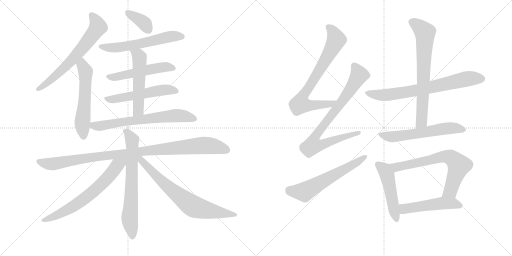
t = 0.00 s
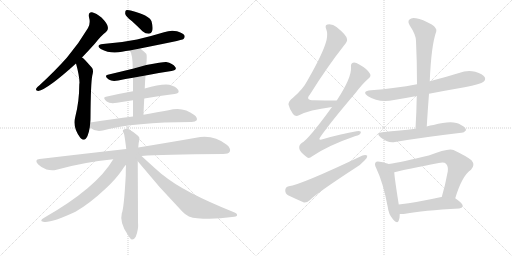
t = 3.23 s
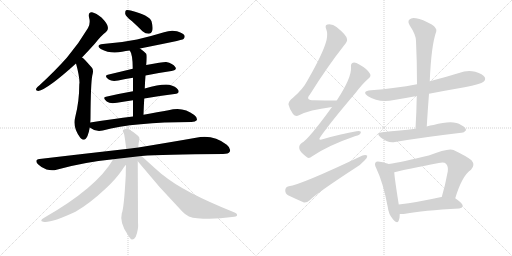
t = 6.46 s
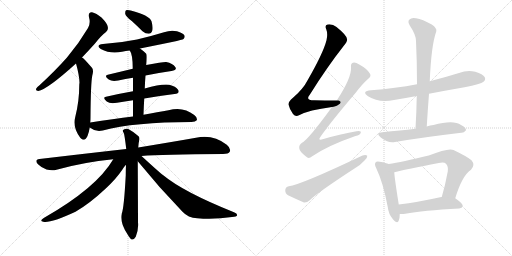
t = 9.68 s
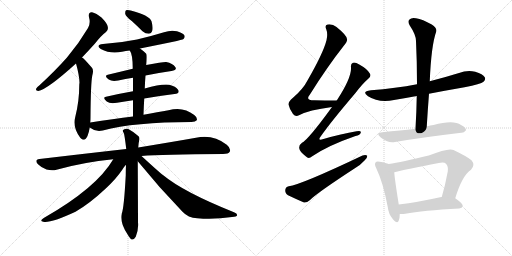
t = 12.91 s
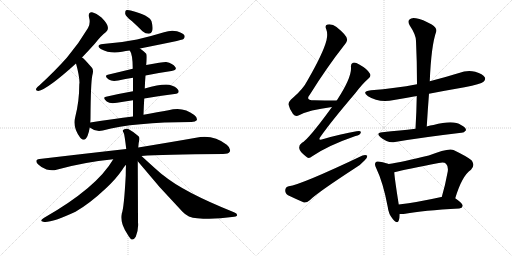
t = 16.14 s

The animated SVG that drew these frames (rendered in a browser with its animation timeline set to each time). Animation: 21 CSS @keyframes rules; one cycle of 16.14 s.

<svg version="1.1" viewBox="0 0 2048 1024" xmlns="http://www.w3.org/2000/svg">
  <g stroke="lightgray" stroke-dasharray="1,1" stroke-width="1" transform="scale(4, 4)">
    <line x1="0" y1="0" x2="256" y2="256"></line>
    <line x1="256" y1="0" x2="0" y2="256"></line>
    <line x1="128" y1="0" x2="128" y2="256"></line>
    <line x1="0" y1="128" x2="256" y2="128"></line>
    <line x1="256" y1="0" x2="512" y2="256"></line>
    <line x1="512" y1="0" x2="256" y2="256"></line>
    <line x1="384" y1="0" x2="384" y2="256"></line>
    <line x1="256" y1="128" x2="512" y2="128"></line>
  </g>
<g transform="scale(1, -1) translate(0, -850)">
   <style type="text/css">
    @keyframes keyframes0 {
      from {
       stroke: black;
       stroke-dashoffset: 655;
       stroke-width: 128;
       }
       68% {
       animation-timing-function: step-end;
       stroke: black;
       stroke-dashoffset: 0;
       stroke-width: 128;
       }
       to {
       stroke: black;
       stroke-width: 1024;
       }
       }
       #make-me-a-hanzi-animation-0 {
         animation: keyframes0 0.783040s both;
         animation-delay: 0.000000s;
         animation-timing-function: linear;
       }
    @keyframes keyframes1 {
      from {
       stroke: black;
       stroke-dashoffset: 563;
       stroke-width: 128;
       }
       65% {
       animation-timing-function: step-end;
       stroke: black;
       stroke-dashoffset: 0;
       stroke-width: 128;
       }
       to {
       stroke: black;
       stroke-width: 1024;
       }
       }
       #make-me-a-hanzi-animation-1 {
         animation: keyframes1 0.708171s both;
         animation-delay: 0.783040s;
         animation-timing-function: linear;
       }
    @keyframes keyframes2 {
      from {
       stroke: black;
       stroke-dashoffset: 369;
       stroke-width: 128;
       }
       55% {
       animation-timing-function: step-end;
       stroke: black;
       stroke-dashoffset: 0;
       stroke-width: 128;
       }
       to {
       stroke: black;
       stroke-width: 1024;
       }
       }
       #make-me-a-hanzi-animation-2 {
         animation: keyframes2 0.550293s both;
         animation-delay: 1.491211s;
         animation-timing-function: linear;
       }
    @keyframes keyframes3 {
      from {
       stroke: black;
       stroke-dashoffset: 585;
       stroke-width: 128;
       }
       66% {
       animation-timing-function: step-end;
       stroke: black;
       stroke-dashoffset: 0;
       stroke-width: 128;
       }
       to {
       stroke: black;
       stroke-width: 1024;
       }
       }
       #make-me-a-hanzi-animation-3 {
         animation: keyframes3 0.726074s both;
         animation-delay: 2.041504s;
         animation-timing-function: linear;
       }
    @keyframes keyframes4 {
      from {
       stroke: black;
       stroke-dashoffset: 519;
       stroke-width: 128;
       }
       63% {
       animation-timing-function: step-end;
       stroke: black;
       stroke-dashoffset: 0;
       stroke-width: 128;
       }
       to {
       stroke: black;
       stroke-width: 1024;
       }
       }
       #make-me-a-hanzi-animation-4 {
         animation: keyframes4 0.672363s both;
         animation-delay: 2.767578s;
         animation-timing-function: linear;
       }
    @keyframes keyframes5 {
      from {
       stroke: black;
       stroke-dashoffset: 537;
       stroke-width: 128;
       }
       64% {
       animation-timing-function: step-end;
       stroke: black;
       stroke-dashoffset: 0;
       stroke-width: 128;
       }
       to {
       stroke: black;
       stroke-width: 1024;
       }
       }
       #make-me-a-hanzi-animation-5 {
         animation: keyframes5 0.687012s both;
         animation-delay: 3.439941s;
         animation-timing-function: linear;
       }
    @keyframes keyframes6 {
      from {
       stroke: black;
       stroke-dashoffset: 533;
       stroke-width: 128;
       }
       63% {
       animation-timing-function: step-end;
       stroke: black;
       stroke-dashoffset: 0;
       stroke-width: 128;
       }
       to {
       stroke: black;
       stroke-width: 1024;
       }
       }
       #make-me-a-hanzi-animation-6 {
         animation: keyframes6 0.683757s both;
         animation-delay: 4.126953s;
         animation-timing-function: linear;
       }
    @keyframes keyframes7 {
      from {
       stroke: black;
       stroke-dashoffset: 672;
       stroke-width: 128;
       }
       69% {
       animation-timing-function: step-end;
       stroke: black;
       stroke-dashoffset: 0;
       stroke-width: 128;
       }
       to {
       stroke: black;
       stroke-width: 1024;
       }
       }
       #make-me-a-hanzi-animation-7 {
         animation: keyframes7 0.796875s both;
         animation-delay: 4.810710s;
         animation-timing-function: linear;
       }
    @keyframes keyframes8 {
      from {
       stroke: black;
       stroke-dashoffset: 1015;
       stroke-width: 128;
       }
       77% {
       animation-timing-function: step-end;
       stroke: black;
       stroke-dashoffset: 0;
       stroke-width: 128;
       }
       to {
       stroke: black;
       stroke-width: 1024;
       }
       }
       #make-me-a-hanzi-animation-8 {
         animation: keyframes8 1.076009s both;
         animation-delay: 5.607585s;
         animation-timing-function: linear;
       }
    @keyframes keyframes9 {
      from {
       stroke: black;
       stroke-dashoffset: 689;
       stroke-width: 128;
       }
       69% {
       animation-timing-function: step-end;
       stroke: black;
       stroke-dashoffset: 0;
       stroke-width: 128;
       }
       to {
       stroke: black;
       stroke-width: 1024;
       }
       }
       #make-me-a-hanzi-animation-9 {
         animation: keyframes9 0.810710s both;
         animation-delay: 6.683594s;
         animation-timing-function: linear;
       }
    @keyframes keyframes10 {
      from {
       stroke: black;
       stroke-dashoffset: 664;
       stroke-width: 128;
       }
       68% {
       animation-timing-function: step-end;
       stroke: black;
       stroke-dashoffset: 0;
       stroke-width: 128;
       }
       to {
       stroke: black;
       stroke-width: 1024;
       }
       }
       #make-me-a-hanzi-animation-10 {
         animation: keyframes10 0.790365s both;
         animation-delay: 7.494303s;
         animation-timing-function: linear;
       }
    @keyframes keyframes11 {
      from {
       stroke: black;
       stroke-dashoffset: 718;
       stroke-width: 128;
       }
       70% {
       animation-timing-function: step-end;
       stroke: black;
       stroke-dashoffset: 0;
       stroke-width: 128;
       }
       to {
       stroke: black;
       stroke-width: 1024;
       }
       }
       #make-me-a-hanzi-animation-11 {
         animation: keyframes11 0.834310s both;
         animation-delay: 8.284668s;
         animation-timing-function: linear;
       }
    @keyframes keyframes12 {
      from {
       stroke: black;
       stroke-dashoffset: 754;
       stroke-width: 128;
       }
       71% {
       animation-timing-function: step-end;
       stroke: black;
       stroke-dashoffset: 0;
       stroke-width: 128;
       }
       to {
       stroke: black;
       stroke-width: 1024;
       }
       }
       #make-me-a-hanzi-animation-12 {
         animation: keyframes12 0.863607s both;
         animation-delay: 9.118978s;
         animation-timing-function: linear;
       }
    @keyframes keyframes13 {
      from {
       stroke: black;
       stroke-dashoffset: 808;
       stroke-width: 128;
       }
       72% {
       animation-timing-function: step-end;
       stroke: black;
       stroke-dashoffset: 0;
       stroke-width: 128;
       }
       to {
       stroke: black;
       stroke-width: 1024;
       }
       }
       #make-me-a-hanzi-animation-13 {
         animation: keyframes13 0.907552s both;
         animation-delay: 9.982585s;
         animation-timing-function: linear;
       }
    @keyframes keyframes14 {
      from {
       stroke: black;
       stroke-dashoffset: 600;
       stroke-width: 128;
       }
       66% {
       animation-timing-function: step-end;
       stroke: black;
       stroke-dashoffset: 0;
       stroke-width: 128;
       }
       to {
       stroke: black;
       stroke-width: 1024;
       }
       }
       #make-me-a-hanzi-animation-14 {
         animation: keyframes14 0.738281s both;
         animation-delay: 10.890137s;
         animation-timing-function: linear;
       }
    @keyframes keyframes15 {
      from {
       stroke: black;
       stroke-dashoffset: 716;
       stroke-width: 128;
       }
       70% {
       animation-timing-function: step-end;
       stroke: black;
       stroke-dashoffset: 0;
       stroke-width: 128;
       }
       to {
       stroke: black;
       stroke-width: 1024;
       }
       }
       #make-me-a-hanzi-animation-15 {
         animation: keyframes15 0.832682s both;
         animation-delay: 11.628418s;
         animation-timing-function: linear;
       }
    @keyframes keyframes16 {
      from {
       stroke: black;
       stroke-dashoffset: 704;
       stroke-width: 128;
       }
       70% {
       animation-timing-function: step-end;
       stroke: black;
       stroke-dashoffset: 0;
       stroke-width: 128;
       }
       to {
       stroke: black;
       stroke-width: 1024;
       }
       }
       #make-me-a-hanzi-animation-16 {
         animation: keyframes16 0.822917s both;
         animation-delay: 12.461100s;
         animation-timing-function: linear;
       }
    @keyframes keyframes17 {
      from {
       stroke: black;
       stroke-dashoffset: 590;
       stroke-width: 128;
       }
       66% {
       animation-timing-function: step-end;
       stroke: black;
       stroke-dashoffset: 0;
       stroke-width: 128;
       }
       to {
       stroke: black;
       stroke-width: 1024;
       }
       }
       #make-me-a-hanzi-animation-17 {
         animation: keyframes17 0.730143s both;
         animation-delay: 13.284017s;
         animation-timing-function: linear;
       }
    @keyframes keyframes18 {
      from {
       stroke: black;
       stroke-dashoffset: 494;
       stroke-width: 128;
       }
       62% {
       animation-timing-function: step-end;
       stroke: black;
       stroke-dashoffset: 0;
       stroke-width: 128;
       }
       to {
       stroke: black;
       stroke-width: 1024;
       }
       }
       #make-me-a-hanzi-animation-18 {
         animation: keyframes18 0.652018s both;
         animation-delay: 14.014160s;
         animation-timing-function: linear;
       }
    @keyframes keyframes19 {
      from {
       stroke: black;
       stroke-dashoffset: 692;
       stroke-width: 128;
       }
       69% {
       animation-timing-function: step-end;
       stroke: black;
       stroke-dashoffset: 0;
       stroke-width: 128;
       }
       to {
       stroke: black;
       stroke-width: 1024;
       }
       }
       #make-me-a-hanzi-animation-19 {
         animation: keyframes19 0.813151s both;
         animation-delay: 14.666178s;
         animation-timing-function: linear;
       }
    @keyframes keyframes20 {
      from {
       stroke: black;
       stroke-dashoffset: 504;
       stroke-width: 128;
       }
       62% {
       animation-timing-function: step-end;
       stroke: black;
       stroke-dashoffset: 0;
       stroke-width: 128;
       }
       to {
       stroke: black;
       stroke-width: 1024;
       }
       }
       #make-me-a-hanzi-animation-20 {
         animation: keyframes20 0.660156s both;
         animation-delay: 15.479329s;
         animation-timing-function: linear;
       }
</style>
<path d="M 328 620 Q 352 645 380 676 Q 404 707 424 722 Q 434 729 431 743 Q 430 755 407 779 Q 385 798 368 801 Q 352 802 356 781 Q 363 757 352 738 Q 316 677 268 620 Q 220 566 158 509 Q 148 502 145 496 Q 141 486 153 486 Q 189 492 304 596 L 328 620 Z" fill="lightgray"></path> 
<path d="M 361 360 Q 362 370 362 381 Q 363 517 369 547 Q 376 571 367 580 Q 351 598 340 610 Q 334 617 328 620 C 304 638 296 625 304 596 Q 317 550 318 519 Q 317 515 317 508 Q 317 445 301 382 Q 289 342 321 299 Q 322 298 324 296 Q 340 283 350 306 Q 356 322 359 340 L 361 360 Z" fill="lightgray"></path> 
<path d="M 527 766 Q 548 747 570 725 Q 582 715 595 715 Q 605 715 609 727 Q 613 740 606 765 Q 597 789 523 808 Q 510 811 504 809 Q 500 805 501 794 Q 504 784 527 766 Z" fill="lightgray"></path> 
<path d="M 560 656 Q 729 689 734 694 Q 741 701 738 708 Q 732 718 708 725 Q 683 731 656 721 Q 604 705 548 692 Q 485 679 412 674 Q 381 670 403 654 Q 442 633 488 643 Q 503 647 519 648 L 560 656 Z" fill="lightgray"></path> 
<path d="M 582 548 Q 637 560 686 566 Q 710 570 701 582 Q 691 597 665 602 Q 653 603 585 590 L 531 575 Q 477 562 431 551 Q 415 547 435 532 Q 448 523 473 528 Q 501 534 532 539 L 582 548 Z" fill="lightgray"></path> 
<path d="M 577 456 Q 641 468 698 474 Q 720 477 713 490 Q 703 505 677 511 Q 644 515 579 496 L 532 485 Q 475 475 424 463 Q 408 460 427 444 Q 440 434 468 439 Q 499 445 532 449 L 577 456 Z" fill="lightgray"></path> 
<path d="M 574 391 Q 575 425 577 456 L 579 496 Q 580 524 582 548 L 585 590 Q 589 629 585 635 Q 572 648 560 656 C 536 674 504 674 519 648 Q 531 633 531 575 L 532 539 Q 532 517 532 485 L 532 449 Q 532 421 532 384 C 532 354 573 361 574 391 Z" fill="lightgray"></path> 
<path d="M 532 384 Q 453 374 361 360 C 335 356 335 356 359 340 Q 383 321 411 328 Q 537 362 766 362 Q 782 362 787 369 Q 791 379 777 390 Q 732 426 674 409 Q 632 402 574 391 L 532 384 Z" fill="lightgray"></path> 
<path d="M 566 226 Q 648 233 892 234 Q 914 234 919 243 Q 925 256 907 271 Q 852 314 784 299 Q 693 283 553 260 L 505 254 Q 345 236 158 214 Q 136 211 152 193 Q 167 178 186 172 Q 208 166 226 171 Q 332 201 453 213 L 566 226 Z" fill="lightgray"></path> 
<path d="M 553 260 Q 554 279 557 289 Q 560 301 553 306 Q 531 325 513 334 Q 503 338 494 331 Q 488 328 495 318 Q 498 312 505 254 L 504 191 Q 503 172 503 149 Q 496 17 487 -4 Q 478 -40 510 -87 Q 520 -105 527 -108 Q 537 -109 543 -97 Q 555 -67 552 -39 Q 552 0 551 205 L 553 260 Z" fill="lightgray"></path> 
<path d="M 453 213 Q 387 99 175 -22 Q 156 -34 173 -37 Q 203 -43 302 3 Q 359 36 423 96 Q 465 135 489 171 Q 496 183 504 191 C 529 221 491 275 453 213 Z" fill="lightgray"></path> 
<path d="M 551 205 Q 636 100 730 3 Q 752 -21 789 -23 Q 856 -29 928 -18 Q 947 -17 948 -12 Q 951 -5 936 1 Q 734 82 653 149 Q 640 158 566 226 C 544 246 532 228 551 205 Z" fill="lightgray"></path> 
<path d="M 1347 448 Q 1298 448 1256 449 Q 1220 449 1239 471 Q 1309 583 1376 668 Q 1391 686 1388 694 Q 1387 709 1346 742 Q 1330 755 1310 752 Q 1298 749 1305 733 Q 1312 715 1306 689 Q 1293 638 1231 530 Q 1212 493 1172 459 Q 1153 444 1154 432 Q 1158 413 1172 394 Q 1182 382 1196 389 Q 1235 410 1328 422 C 1358 426 1377 448 1347 448 Z" fill="lightgray"></path> 
<path d="M 1328 422 Q 1232 290 1208 279 Q 1195 270 1197 257 Q 1198 244 1224 224 Q 1234 212 1249 225 Q 1312 268 1422 306 Q 1441 310 1443 319 Q 1446 329 1426 325 Q 1366 315 1294 294 Q 1267 284 1284 306 Q 1324 363 1421 477 Q 1449 514 1473 535 Q 1486 545 1480 555 Q 1470 574 1437 592 Q 1421 602 1412 599 Q 1402 596 1404 580 Q 1407 540 1347 448 L 1328 422 Z" fill="lightgray"></path> 
<path d="M 1155 105 Q 1142 102 1141 90 Q 1140 77 1152 69 Q 1179 56 1216 40 Q 1228 39 1239 49 Q 1266 77 1421 178 Q 1443 191 1458 208 Q 1470 218 1469 227 Q 1463 233 1450 228 Q 1204 111 1155 105 Z" fill="lightgray"></path> 
<path d="M 1716 475 Q 1783 488 1858 501 Q 1924 514 1934 523 Q 1944 532 1939 541 Q 1932 554 1901 563 Q 1868 570 1836 558 Q 1778 540 1719 525 L 1668 513 Q 1583 497 1484 489 Q 1444 485 1472 465 Q 1515 438 1576 450 Q 1619 457 1667 466 L 1716 475 Z" fill="lightgray"></path> 
<path d="M 1707 344 Q 1711 411 1716 475 L 1719 525 Q 1725 669 1745 724 Q 1749 737 1727 752 Q 1690 773 1664 777 Q 1646 781 1638 772 Q 1629 765 1639 748 Q 1664 711 1664 686 Q 1668 604 1668 513 L 1667 466 Q 1666 403 1662 335 C 1660 305 1705 314 1707 344 Z" fill="lightgray"></path> 
<path d="M 1662 335 Q 1629 331 1599 328 Q 1566 325 1529 321 Q 1501 318 1522 301 Q 1552 276 1580 282 Q 1685 300 1845 319 Q 1855 318 1864 329 Q 1865 339 1844 350 Q 1814 372 1734 350 Q 1721 349 1707 344 L 1662 335 Z" fill="lightgray"></path> 
<path d="M 1555 194 Q 1545 198 1519 203 Q 1506 206 1503 201 Q 1496 194 1505 177 Q 1533 119 1551 22 Q 1554 -6 1571 -26 Q 1590 -48 1595 -32 Q 1599 -22 1599 -6 L 1595 32 Q 1579 132 1577 161 C 1575 187 1575 187 1555 194 Z" fill="lightgray"></path> 
<path d="M 1821 57 Q 1848 147 1884 171 Q 1902 190 1886 209 Q 1868 224 1814 250 Q 1793 259 1715 228 Q 1606 201 1555 194 C 1525 189 1548 154 1577 161 Q 1625 173 1755 198 Q 1776 204 1784 195 Q 1794 185 1791 164 Q 1781 109 1767 62 C 1759 33 1812 28 1821 57 Z" fill="lightgray"></path> 
<path d="M 1599 -6 Q 1609 -7 1621 -5 Q 1690 8 1837 16 Q 1849 17 1851 27 Q 1851 36 1821 57 L 1767 62 Q 1766 62 1765 62 Q 1671 41 1595 32 C 1565 28 1569 -5 1599 -6 Z" fill="lightgray"></path> 
      <clipPath id="make-me-a-hanzi-clip-0">
      <path d="M 328 620 Q 352 645 380 676 Q 404 707 424 722 Q 434 729 431 743 Q 430 755 407 779 Q 385 798 368 801 Q 352 802 356 781 Q 363 757 352 738 Q 316 677 268 620 Q 220 566 158 509 Q 148 502 145 496 Q 141 486 153 486 Q 189 492 304 596 L 328 620 Z" fill="lightgray"></path>
      </clipPath>
      <path clip-path="url(#make-me-a-hanzi-clip-0)" d="M 367 788 L 385 765 L 392 742 L 364 701 L 265 585 L 195 523 L 153 495 " fill="none" id="make-me-a-hanzi-animation-0" stroke-dasharray="527 1054" stroke-linecap="round"></path>

      <clipPath id="make-me-a-hanzi-clip-1">
      <path d="M 361 360 Q 362 370 362 381 Q 363 517 369 547 Q 376 571 367 580 Q 351 598 340 610 Q 334 617 328 620 C 304 638 296 625 304 596 Q 317 550 318 519 Q 317 515 317 508 Q 317 445 301 382 Q 289 342 321 299 Q 322 298 324 296 Q 340 283 350 306 Q 356 322 359 340 L 361 360 Z" fill="lightgray"></path>
      </clipPath>
      <path clip-path="url(#make-me-a-hanzi-clip-1)" d="M 330 610 L 329 589 L 342 564 L 340 457 L 329 358 L 335 307 " fill="none" id="make-me-a-hanzi-animation-1" stroke-dasharray="435 870" stroke-linecap="round"></path>

      <clipPath id="make-me-a-hanzi-clip-2">
      <path d="M 527 766 Q 548 747 570 725 Q 582 715 595 715 Q 605 715 609 727 Q 613 740 606 765 Q 597 789 523 808 Q 510 811 504 809 Q 500 805 501 794 Q 504 784 527 766 Z" fill="lightgray"></path>
      </clipPath>
      <path clip-path="url(#make-me-a-hanzi-clip-2)" d="M 509 800 L 573 761 L 595 730 " fill="none" id="make-me-a-hanzi-animation-2" stroke-dasharray="241 482" stroke-linecap="round"></path>

      <clipPath id="make-me-a-hanzi-clip-3">
      <path d="M 560 656 Q 729 689 734 694 Q 741 701 738 708 Q 732 718 708 725 Q 683 731 656 721 Q 604 705 548 692 Q 485 679 412 674 Q 381 670 403 654 Q 442 633 488 643 Q 503 647 519 648 L 560 656 Z" fill="lightgray"></path>
      </clipPath>
      <path clip-path="url(#make-me-a-hanzi-clip-3)" d="M 405 665 L 427 659 L 477 660 L 570 675 L 679 704 L 728 703 " fill="none" id="make-me-a-hanzi-animation-3" stroke-dasharray="457 914" stroke-linecap="round"></path>

      <clipPath id="make-me-a-hanzi-clip-4">
      <path d="M 582 548 Q 637 560 686 566 Q 710 570 701 582 Q 691 597 665 602 Q 653 603 585 590 L 531 575 Q 477 562 431 551 Q 415 547 435 532 Q 448 523 473 528 Q 501 534 532 539 L 582 548 Z" fill="lightgray"></path>
      </clipPath>
      <path clip-path="url(#make-me-a-hanzi-clip-4)" d="M 433 542 L 464 542 L 657 582 L 691 576 " fill="none" id="make-me-a-hanzi-animation-4" stroke-dasharray="391 782" stroke-linecap="round"></path>

      <clipPath id="make-me-a-hanzi-clip-5">
      <path d="M 577 456 Q 641 468 698 474 Q 720 477 713 490 Q 703 505 677 511 Q 644 515 579 496 L 532 485 Q 475 475 424 463 Q 408 460 427 444 Q 440 434 468 439 Q 499 445 532 449 L 577 456 Z" fill="lightgray"></path>
      </clipPath>
      <path clip-path="url(#make-me-a-hanzi-clip-5)" d="M 426 454 L 458 453 L 639 489 L 679 492 L 702 485 " fill="none" id="make-me-a-hanzi-animation-5" stroke-dasharray="409 818" stroke-linecap="round"></path>

      <clipPath id="make-me-a-hanzi-clip-6">
      <path d="M 574 391 Q 575 425 577 456 L 579 496 Q 580 524 582 548 L 585 590 Q 589 629 585 635 Q 572 648 560 656 C 536 674 504 674 519 648 Q 531 633 531 575 L 532 539 Q 532 517 532 485 L 532 449 Q 532 421 532 384 C 532 354 573 361 574 391 Z" fill="lightgray"></path>
      </clipPath>
      <path clip-path="url(#make-me-a-hanzi-clip-6)" d="M 526 647 L 555 626 L 559 603 L 553 409 L 538 391 " fill="none" id="make-me-a-hanzi-animation-6" stroke-dasharray="405 810" stroke-linecap="round"></path>

      <clipPath id="make-me-a-hanzi-clip-7">
      <path d="M 532 384 Q 453 374 361 360 C 335 356 335 356 359 340 Q 383 321 411 328 Q 537 362 766 362 Q 782 362 787 369 Q 791 379 777 390 Q 732 426 674 409 Q 632 402 574 391 L 532 384 Z" fill="lightgray"></path>
      </clipPath>
      <path clip-path="url(#make-me-a-hanzi-clip-7)" d="M 370 354 L 375 347 L 393 345 L 688 387 L 724 388 L 778 374 " fill="none" id="make-me-a-hanzi-animation-7" stroke-dasharray="544 1088" stroke-linecap="round"></path>

      <clipPath id="make-me-a-hanzi-clip-8">
      <path d="M 566 226 Q 648 233 892 234 Q 914 234 919 243 Q 925 256 907 271 Q 852 314 784 299 Q 693 283 553 260 L 505 254 Q 345 236 158 214 Q 136 211 152 193 Q 167 178 186 172 Q 208 166 226 171 Q 332 201 453 213 L 566 226 Z" fill="lightgray"></path>
      </clipPath>
      <path clip-path="url(#make-me-a-hanzi-clip-8)" d="M 156 203 L 208 194 L 440 230 L 811 268 L 847 267 L 907 250 " fill="none" id="make-me-a-hanzi-animation-8" stroke-dasharray="887 1774" stroke-linecap="round"></path>

      <clipPath id="make-me-a-hanzi-clip-9">
      <path d="M 553 260 Q 554 279 557 289 Q 560 301 553 306 Q 531 325 513 334 Q 503 338 494 331 Q 488 328 495 318 Q 498 312 505 254 L 504 191 Q 503 172 503 149 Q 496 17 487 -4 Q 478 -40 510 -87 Q 520 -105 527 -108 Q 537 -109 543 -97 Q 555 -67 552 -39 Q 552 0 551 205 L 553 260 Z" fill="lightgray"></path>
      </clipPath>
      <path clip-path="url(#make-me-a-hanzi-clip-9)" d="M 502 325 L 511 319 L 528 287 L 528 123 L 519 -30 L 529 -98 " fill="none" id="make-me-a-hanzi-animation-9" stroke-dasharray="561 1122" stroke-linecap="round"></path>

      <clipPath id="make-me-a-hanzi-clip-10">
      <path d="M 453 213 Q 387 99 175 -22 Q 156 -34 173 -37 Q 203 -43 302 3 Q 359 36 423 96 Q 465 135 489 171 Q 496 183 504 191 C 529 221 491 275 453 213 Z" fill="lightgray"></path>
      </clipPath>
      <path clip-path="url(#make-me-a-hanzi-clip-10)" d="M 499 212 L 469 188 L 412 119 L 318 41 L 246 -1 L 177 -30 " fill="none" id="make-me-a-hanzi-animation-10" stroke-dasharray="536 1072" stroke-linecap="round"></path>

      <clipPath id="make-me-a-hanzi-clip-11">
      <path d="M 551 205 Q 636 100 730 3 Q 752 -21 789 -23 Q 856 -29 928 -18 Q 947 -17 948 -12 Q 951 -5 936 1 Q 734 82 653 149 Q 640 158 566 226 C 544 246 532 228 551 205 Z" fill="lightgray"></path>
      </clipPath>
      <path clip-path="url(#make-me-a-hanzi-clip-11)" d="M 560 219 L 655 117 L 769 27 L 827 9 L 942 -10 " fill="none" id="make-me-a-hanzi-animation-11" stroke-dasharray="590 1180" stroke-linecap="round"></path>

      <clipPath id="make-me-a-hanzi-clip-12">
      <path d="M 1347 448 Q 1298 448 1256 449 Q 1220 449 1239 471 Q 1309 583 1376 668 Q 1391 686 1388 694 Q 1387 709 1346 742 Q 1330 755 1310 752 Q 1298 749 1305 733 Q 1312 715 1306 689 Q 1293 638 1231 530 Q 1212 493 1172 459 Q 1153 444 1154 432 Q 1158 413 1172 394 Q 1182 382 1196 389 Q 1235 410 1328 422 C 1358 426 1377 448 1347 448 Z" fill="lightgray"></path>
      </clipPath>
      <path clip-path="url(#make-me-a-hanzi-clip-12)" d="M 1313 741 L 1337 713 L 1343 685 L 1282 575 L 1208 459 L 1201 434 L 1227 429 L 1316 432 L 1339 447 " fill="none" id="make-me-a-hanzi-animation-12" stroke-dasharray="626 1252" stroke-linecap="round"></path>

      <clipPath id="make-me-a-hanzi-clip-13">
      <path d="M 1328 422 Q 1232 290 1208 279 Q 1195 270 1197 257 Q 1198 244 1224 224 Q 1234 212 1249 225 Q 1312 268 1422 306 Q 1441 310 1443 319 Q 1446 329 1426 325 Q 1366 315 1294 294 Q 1267 284 1284 306 Q 1324 363 1421 477 Q 1449 514 1473 535 Q 1486 545 1480 555 Q 1470 574 1437 592 Q 1421 602 1412 599 Q 1402 596 1404 580 Q 1407 540 1347 448 L 1328 422 Z" fill="lightgray"></path>
      </clipPath>
      <path clip-path="url(#make-me-a-hanzi-clip-13)" d="M 1417 586 L 1437 550 L 1373 451 L 1268 316 L 1261 276 L 1294 274 L 1435 319 " fill="none" id="make-me-a-hanzi-animation-13" stroke-dasharray="680 1360" stroke-linecap="round"></path>

      <clipPath id="make-me-a-hanzi-clip-14">
      <path d="M 1155 105 Q 1142 102 1141 90 Q 1140 77 1152 69 Q 1179 56 1216 40 Q 1228 39 1239 49 Q 1266 77 1421 178 Q 1443 191 1458 208 Q 1470 218 1469 227 Q 1463 233 1450 228 Q 1204 111 1155 105 Z" fill="lightgray"></path>
      </clipPath>
      <path clip-path="url(#make-me-a-hanzi-clip-14)" d="M 1157 89 L 1217 82 L 1463 224 " fill="none" id="make-me-a-hanzi-animation-14" stroke-dasharray="472 944" stroke-linecap="round"></path>

      <clipPath id="make-me-a-hanzi-clip-15">
      <path d="M 1716 475 Q 1783 488 1858 501 Q 1924 514 1934 523 Q 1944 532 1939 541 Q 1932 554 1901 563 Q 1868 570 1836 558 Q 1778 540 1719 525 L 1668 513 Q 1583 497 1484 489 Q 1444 485 1472 465 Q 1515 438 1576 450 Q 1619 457 1667 466 L 1716 475 Z" fill="lightgray"></path>
      </clipPath>
      <path clip-path="url(#make-me-a-hanzi-clip-15)" d="M 1475 479 L 1498 472 L 1549 470 L 1669 489 L 1871 535 L 1927 535 " fill="none" id="make-me-a-hanzi-animation-15" stroke-dasharray="588 1176" stroke-linecap="round"></path>

      <clipPath id="make-me-a-hanzi-clip-16">
      <path d="M 1707 344 Q 1711 411 1716 475 L 1719 525 Q 1725 669 1745 724 Q 1749 737 1727 752 Q 1690 773 1664 777 Q 1646 781 1638 772 Q 1629 765 1639 748 Q 1664 711 1664 686 Q 1668 604 1668 513 L 1667 466 Q 1666 403 1662 335 C 1660 305 1705 314 1707 344 Z" fill="lightgray"></path>
      </clipPath>
      <path clip-path="url(#make-me-a-hanzi-clip-16)" d="M 1651 761 L 1700 720 L 1687 368 L 1668 342 " fill="none" id="make-me-a-hanzi-animation-16" stroke-dasharray="576 1152" stroke-linecap="round"></path>

      <clipPath id="make-me-a-hanzi-clip-17">
      <path d="M 1662 335 Q 1629 331 1599 328 Q 1566 325 1529 321 Q 1501 318 1522 301 Q 1552 276 1580 282 Q 1685 300 1845 319 Q 1855 318 1864 329 Q 1865 339 1844 350 Q 1814 372 1734 350 Q 1721 349 1707 344 L 1662 335 Z" fill="lightgray"></path>
      </clipPath>
      <path clip-path="url(#make-me-a-hanzi-clip-17)" d="M 1524 312 L 1571 303 L 1787 337 L 1823 338 L 1854 331 " fill="none" id="make-me-a-hanzi-animation-17" stroke-dasharray="462 924" stroke-linecap="round"></path>

      <clipPath id="make-me-a-hanzi-clip-18">
      <path d="M 1555 194 Q 1545 198 1519 203 Q 1506 206 1503 201 Q 1496 194 1505 177 Q 1533 119 1551 22 Q 1554 -6 1571 -26 Q 1590 -48 1595 -32 Q 1599 -22 1599 -6 L 1595 32 Q 1579 132 1577 161 C 1575 187 1575 187 1555 194 Z" fill="lightgray"></path>
      </clipPath>
      <path clip-path="url(#make-me-a-hanzi-clip-18)" d="M 1511 193 L 1538 171 L 1548 152 L 1584 -26 " fill="none" id="make-me-a-hanzi-animation-18" stroke-dasharray="366 732" stroke-linecap="round"></path>

      <clipPath id="make-me-a-hanzi-clip-19">
      <path d="M 1821 57 Q 1848 147 1884 171 Q 1902 190 1886 209 Q 1868 224 1814 250 Q 1793 259 1715 228 Q 1606 201 1555 194 C 1525 189 1548 154 1577 161 Q 1625 173 1755 198 Q 1776 204 1784 195 Q 1794 185 1791 164 Q 1781 109 1767 62 C 1759 33 1812 28 1821 57 Z" fill="lightgray"></path>
      </clipPath>
      <path clip-path="url(#make-me-a-hanzi-clip-19)" d="M 1561 190 L 1586 181 L 1769 224 L 1803 220 L 1836 188 L 1802 86 L 1774 67 " fill="none" id="make-me-a-hanzi-animation-19" stroke-dasharray="564 1128" stroke-linecap="round"></path>

      <clipPath id="make-me-a-hanzi-clip-20">
      <path d="M 1599 -6 Q 1609 -7 1621 -5 Q 1690 8 1837 16 Q 1849 17 1851 27 Q 1851 36 1821 57 L 1767 62 Q 1766 62 1765 62 Q 1671 41 1595 32 C 1565 28 1569 -5 1599 -6 Z" fill="lightgray"></path>
      </clipPath>
      <path clip-path="url(#make-me-a-hanzi-clip-20)" d="M 1604 1 L 1616 15 L 1762 37 L 1812 37 L 1842 27 " fill="none" id="make-me-a-hanzi-animation-20" stroke-dasharray="376 752" stroke-linecap="round"></path>

</g>
</svg>
